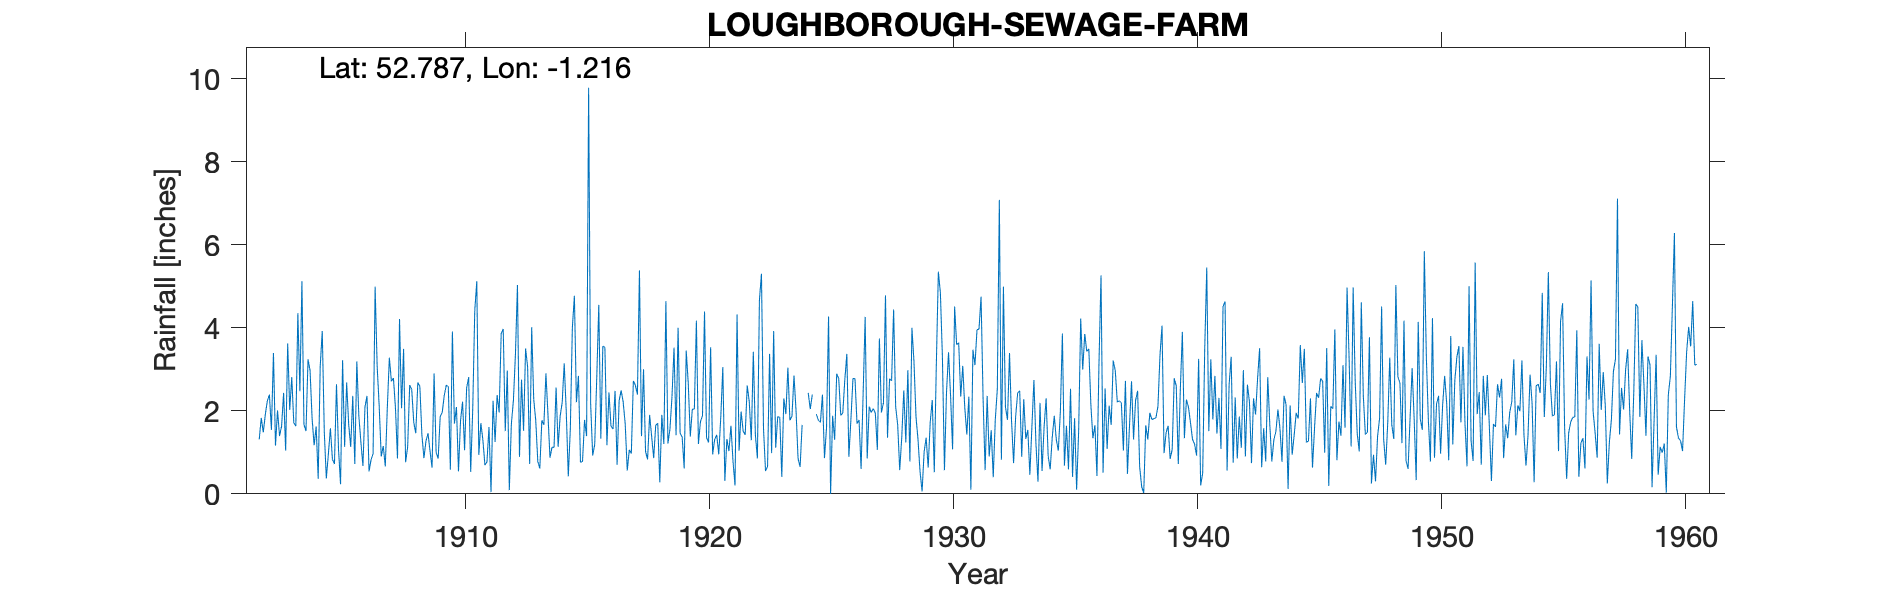

The table this chart was drawn from, first rows:
LOUGHBOROUGH-SEWAGE-FARM, , , , , , , , , , , , , , , , , , , , , , , 
Grid ref, SK530213, Long, -1.216, Lat, 52.79, Elevation, 134, ft, , , , , , , , , , , , , , , 
Station no, , , , , , , , , , , , , , , , , , , , , , , 
, 1900, 1901, 1902, 1903, 1904, 1905, 1906, 1907, 1908, 1909, 1910, 1911, 1912, 1913, 1914, 1915, 1916, 1917, 1918, 1919, 1920, 1921, 1922
January, , , 1.31, 2.43, 3.24, 0.83, 3.19, 0.9, 0.76, 1.03, 1.69, 0.94, 3.97, 3.06, 1.12, 2.21, 1.33, 1.68, 1.9, 3.52, 1.2, 3.05, 2.61
February, , , 1.83, 1.04, 2.97, 0.72, 1.87, 1.15, 1.13, 0.63, 2.09, 1.7, 1.51, 0.72, 1.12, 2.84, 3.56, 0.56, 1.38, 1.41, 1.74, 0.31, 2.22
March, , , 1.48, 3.62, 1.82, 2.64, 1.25, 0.66, 2.62, 2.9, 0.54, 1.3, 2.97, 4.01, 2.56, 0.76, 3.52, 1.06, 0.86, 4, 1.88, 1.32, 1.29
April, , , 1.91, 2.02, 1.17, 1.07, 0.67, 2.08, 2.51, 1, 1.76, 0.69, 0.09, 2.28, 1.13, 0.78, 1.17, 0.97, 1.65, 1.46, 4.39, 1.03, 3.42
May, , , 2.24, 2.81, 1.62, 0.23, 2.09, 3.28, 1.72, 0.85, 2.22, 0.77, 1.68, 1.76, 1.87, 1.78, 2.44, 2.72, 1.7, 1.37, 1.35, 1.64, 1.43
June, , , 2.39, 1.71, 0.36, 3.22, 2.36, 2.71, 1.46, 1.86, 1.05, 1.61, 2.24, 0.78, 2.2, 1.39, 1.63, 2.61, 0.28, 0.61, 1.24, 0.79, 0.85
July, , , 1.54, 1.63, 3.08, 1.13, 0.54, 2.79, 2.68, 1.96, 2.55, 0.04, 3.35, 0.61, 3.14, 9.78, 1.56, 2.39, 1.9, 3.45, 3.53, 0.2, 4.67
August, , , 3.39, 4.35, 3.92, 2.68, 0.82, 2.07, 2.59, 2.37, 2.81, 2.24, 5.03, 1.77, 1.98, 2.16, 2.48, 5.38, 1.2, 2.66, 0.95, 4.32, 5.3
September, , , 1.16, 2.47, 1.49, 1.67, 0.97, 0.85, 1.42, 2.62, 0.53, 1.25, 0.89, 1.66, 0.42, 0.92, 0.7, 1.39, 4.64, 1.38, 1.31, 1.04, 1.58
October, , , 2.01, 5.12, 0.37, 1.13, 4.99, 4.21, 0.86, 2.58, 2.03, 2.38, 2.75, 2.9, 1.56, 1.19, 2.24, 3, 1.21, 2.04, 1.42, 1.98, 0.55
November, , , 1.39, 1.67, 0.95, 2.36, 3.08, 2.06, 1.27, 0.58, 4.41, 1.96, 1.52, 1.91, 4, 2.8, 2.49, 1.02, 1.56, 2.04, 0.95, 1.51, 0.66
December, , , 1.63, 1.51, 1.58, 0.72, 2.11, 3.49, 1.46, 3.91, 5.12, 3.86, 3.5, 0.87, 4.77, 4.55, 2.21, 0.83, 2.34, 4.17, 1.85, 1.42, 3.37
Total, , , 22.28, 30.38, 22.57, 18.4, 23.94, 26.25, 20.48, 22.29, 26.8, 18.74, 29.5, 22.33, 25.87, 31.16, 25.33, 23.61, 20.62, 28.11, 21.81, 18.61, 27.95
1924 May, Jun, Oct estimated, , , , , , , , , , , , , , , , , , , , , , , 
